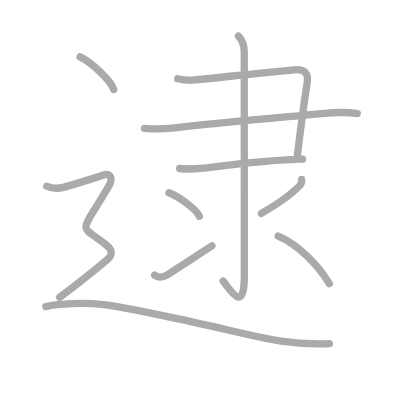
t = 0.00 s
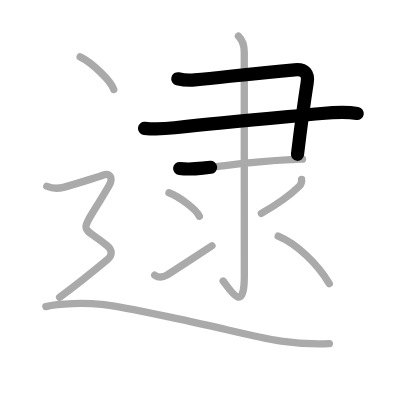
t = 2.25 s
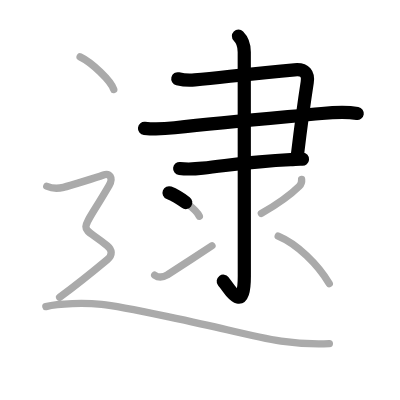
t = 4.50 s
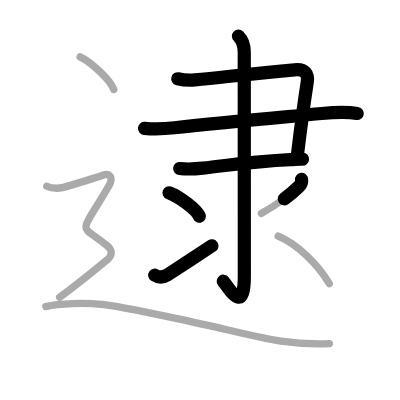
t = 6.50 s
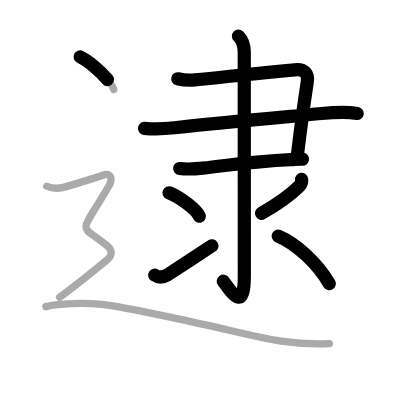
t = 8.75 s
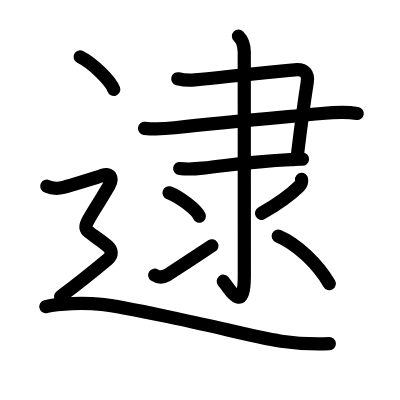
t = 11.00 s

The animated SVG that drew these frames (rendered in a browser with its animation timeline set to each time). Animation: 11 SMIL elements (animate=11); one cycle of 11.00 s.

<?xml version="1.0" standalone="no"?>
<!DOCTYPE svg PUBLIC "-//W3C//DTD SVG 1.1//EN"   "http://www.w3.org/Graphics/SVG/1.1/DTD/svg11.dtd">
<svg width="400px" height="400px"  version="1.1" xmlns="http://www.w3.org/2000/svg">
  <defs>
    <marker id="Triangle" viewBox="0 0 10 10" refX="0" refY="5" markerUnits="strokeWidth" markerWidth="3" style="stroke-opacity:0%;fill:#aaaaaa;" markerHeight="2" orient="auto">
      <path d="M 0 0 L 10 5 L 0 10 z" />
    </marker>
    
    <marker id="Arrow" viewBox="0 0 10 10" refX="5" refY="5" markerUnits="strokeWidth" markerWidth="1.8" style="stroke-opacity:0%;fill:#770000;" markerHeight="2" orient="auto">
      <path d="M 0 4 L 6 4 L 4 1 L 10 5 L 4 9 L 6 6 L 0 6 z" />
        <circle cx="5" cy="5" r="5" />
      </marker>
    
    <marker id="TriangleRed" viewBox="0 0 10 10" refX="0" refY="5" markerUnits="strokeWidth" markerWidth="3" style="stroke-opacity:0%;fill:#CC0000;" markerHeight="2" orient="auto">
      <path d="M 0 0 L 10 5 L 0 10 z" />
    </marker>
    
    <marker id="ArrowRed" viewBox="0 0 10 10" refX="5" refY="5" markerUnits="strokeWidth" markerWidth="1.8" style="stroke-opacity:0%;fill:#CC0000;" markerHeight="2" orient="auto">
      <path d="M 0 4 L 6 4 L 4 1 L 10 5 L 4 9 L 6 6 L 0 6 z" />
        <circle cx="5" cy="5" r="5" />
      </marker>
    
  </defs>
  
  <path style="fill:#ffffff; fill-opacity:100%; fill-rule:evenodd; stroke-width:0;" d="M 0 0 L 400px 0 L 400px 400px L 0 400px L 0 0" />

  <g transform="scale(3.6697247706422 3.6697247706422)">
<path style="fill:none; fill-opacity:0%; fill-rule:evenodd; stroke:#aaaaaa; stroke-opacity:100%; stroke-width: 1.5pt; stroke-linejoin:round; stroke-linecap:round;" d="M48.45 21.46c1.68 0.41 3.03 0.48 4.63 0.32c9.04-0.9 16.29-1.78 27.19-2.76c2.96-0.27 3.79 1.19 3.45 3.42c-0.9 5.82-1.47 9.8-2.67 19.78"></path>
<path style="fill:none; fill-opacity:0%; fill-rule:evenodd; stroke:#aaaaaa; stroke-opacity:100%; stroke-width: 1.5pt; stroke-linejoin:round; stroke-linecap:round;" d="M39.38 34.97c2.62 0.28 5.42 0.16 8.22-0.15c13.68-1.52 27.33-2.69 40.03-3.88c3.2-0.3 6.56-0.53 9.73-0.01"></path>
<path style="fill:none; fill-opacity:0%; fill-rule:evenodd; stroke:#aaaaaa; stroke-opacity:100%; stroke-width: 1.5pt; stroke-linejoin:round; stroke-linecap:round;" d="M48.96 45.92c2.18 0.26 4.11 0.14 6.29-0.09c7.41-0.79 12.88-1.83 23.92-2.34c1.39-0.06 2.24-0.2 3.27-0.12"></path>
<path style="fill:none; fill-opacity:0%; fill-rule:evenodd; stroke:#aaaaaa; stroke-opacity:100%; stroke-width: 1.5pt; stroke-linejoin:round; stroke-linecap:round;" d="M64.98 9.83c1.16 1.16 1.58 2.29 1.58 4.31c0 12.69 0.02 56.65 0.02 60.97c0 10.39-3.58 4.39-5.77 1.47"></path>
<path style="fill:none; fill-opacity:0%; fill-rule:evenodd; stroke:#aaaaaa; stroke-opacity:100%; stroke-width: 1.5pt; stroke-linejoin:round; stroke-linecap:round;" d="M46.06 52.53c2.92 1.13 7.53 4.64 8.26 6.4"></path>
<path style="fill:none; fill-opacity:0%; fill-rule:evenodd; stroke:#aaaaaa; stroke-opacity:100%; stroke-width: 1.5pt; stroke-linejoin:round; stroke-linecap:round;" d="M42.15 74.98c1.12 0.77 2.31 0.59 3.44-0.06c0.66-0.39 9.36-6.08 12.17-7.95"></path>
<path style="fill:none; fill-opacity:0%; fill-rule:evenodd; stroke:#aaaaaa; stroke-opacity:100%; stroke-width: 1.5pt; stroke-linejoin:round; stroke-linecap:round;" d="M82.19 48.89c0.08 0.72-0.13 1.34-0.65 1.86c-2.29 2.25-5.04 4.38-10.32 7.41"></path>
<path style="fill:none; fill-opacity:0%; fill-rule:evenodd; stroke:#aaaaaa; stroke-opacity:100%; stroke-width: 1.5pt; stroke-linejoin:round; stroke-linecap:round;" d="M75.81 64.33C81 66.5 86.62 72 89.73 77.27"></path>
<path style="fill:none; fill-opacity:0%; fill-rule:evenodd; stroke:#aaaaaa; stroke-opacity:100%; stroke-width: 1.5pt; stroke-linejoin:round; stroke-linecap:round;" d="M21.83 15.5c3.24 1.57 8.36 6.45 9.17 8.88"></path>
<path style="fill:none; fill-opacity:0%; fill-rule:evenodd; stroke:#aaaaaa; stroke-opacity:100%; stroke-width: 1.5pt; stroke-linejoin:round; stroke-linecap:round;" d="M12.75 50.75c2.25 1 3.75 0.5 4.75 0.25s9.02-2.69 10.5-3.25c2-0.75 2.9 0.77 1.75 2.75c-8.5 14.62-8.25 10-0.5 16.5c1.29 1.08 1.5 2.5 0 3.75s-8.38 6.88-13 10.25"></path>
<path style="fill:none; fill-opacity:0%; fill-rule:evenodd; stroke:#aaaaaa; stroke-opacity:100%; stroke-width: 1.5pt; stroke-linejoin:round; stroke-linecap:round;" d="M12.5 83.55c3.62-0.93 10.56-1.05 15.17-0.62c6.08 0.57 29.71 5.87 34.19 6.94c12.15 2.89 17.89 4.13 27.89 3.77"></path>

<path style="fill:none; fill-opacity:0%; fill-rule:evenodd; stroke:#000000; stroke-opacity:100%; stroke-width: 2.7pt; stroke-linejoin:round; stroke-linecap:round;" d="M48.45 21.46c1.68 0.41 3.03 0.48 4.63 0.32c9.04-0.9 16.29-1.78 27.19-2.76c2.96-0.27 3.79 1.19 3.45 3.42c-0.9 5.82-1.47 9.8-2.67 19.78" pathLength="100" stroke-dashoffset="100" stroke-dasharray="100 105"><animate id="dashAnim1" attributeName="stroke-dashoffset" from="100" to="0" dur="1s" calcMode="linear" fill="freeze"/></path>
<path style="fill:none; fill-opacity:0%; fill-rule:evenodd; stroke:#000000; stroke-opacity:100%; stroke-width: 2.7pt; stroke-linejoin:round; stroke-linecap:round;" d="M39.38 34.97c2.62 0.28 5.42 0.16 8.22-0.15c13.68-1.52 27.33-2.69 40.03-3.88c3.2-0.3 6.56-0.53 9.73-0.01" pathLength="100" stroke-dashoffset="100" stroke-dasharray="100 105"><animate id="dashAnim2" attributeName="stroke-dashoffset" from="100" to="0" dur="1s" calcMode="linear" begin="dashAnim1.end" fill="freeze"/></path>
<path style="fill:none; fill-opacity:0%; fill-rule:evenodd; stroke:#000000; stroke-opacity:100%; stroke-width: 2.7pt; stroke-linejoin:round; stroke-linecap:round;" d="M48.96 45.92c2.18 0.26 4.11 0.14 6.29-0.09c7.41-0.79 12.88-1.83 23.92-2.34c1.39-0.06 2.24-0.2 3.27-0.12" pathLength="100" stroke-dashoffset="100" stroke-dasharray="100 105"><animate id="dashAnim3" attributeName="stroke-dashoffset" from="100" to="0" dur="1s" calcMode="linear" begin="dashAnim2.end" fill="freeze"/></path>
<path style="fill:none; fill-opacity:0%; fill-rule:evenodd; stroke:#000000; stroke-opacity:100%; stroke-width: 2.7pt; stroke-linejoin:round; stroke-linecap:round;" d="M64.98 9.83c1.16 1.16 1.58 2.29 1.58 4.31c0 12.69 0.02 56.65 0.02 60.97c0 10.39-3.58 4.39-5.77 1.47" pathLength="100" stroke-dashoffset="100" stroke-dasharray="100 105"><animate id="dashAnim4" attributeName="stroke-dashoffset" from="100" to="0" dur="1s" calcMode="linear" begin="dashAnim3.end" fill="freeze"/></path>
<path style="fill:none; fill-opacity:0%; fill-rule:evenodd; stroke:#000000; stroke-opacity:100%; stroke-width: 2.7pt; stroke-linejoin:round; stroke-linecap:round;" d="M46.06 52.53c2.92 1.13 7.53 4.64 8.26 6.4" pathLength="100" stroke-dashoffset="100" stroke-dasharray="100 105"><animate id="dashAnim5" attributeName="stroke-dashoffset" from="100" to="0" dur="1s" calcMode="linear" begin="dashAnim4.end" fill="freeze"/></path>
<path style="fill:none; fill-opacity:0%; fill-rule:evenodd; stroke:#000000; stroke-opacity:100%; stroke-width: 2.7pt; stroke-linejoin:round; stroke-linecap:round;" d="M42.15 74.98c1.12 0.77 2.31 0.59 3.44-0.06c0.66-0.39 9.36-6.08 12.17-7.95" pathLength="100" stroke-dashoffset="100" stroke-dasharray="100 105"><animate id="dashAnim6" attributeName="stroke-dashoffset" from="100" to="0" dur="1s" calcMode="linear" begin="dashAnim5.end" fill="freeze"/></path>
<path style="fill:none; fill-opacity:0%; fill-rule:evenodd; stroke:#000000; stroke-opacity:100%; stroke-width: 2.7pt; stroke-linejoin:round; stroke-linecap:round;" d="M82.19 48.89c0.08 0.72-0.13 1.34-0.65 1.86c-2.29 2.25-5.04 4.38-10.32 7.41" pathLength="100" stroke-dashoffset="100" stroke-dasharray="100 105"><animate id="dashAnim7" attributeName="stroke-dashoffset" from="100" to="0" dur="1s" calcMode="linear" begin="dashAnim6.end" fill="freeze"/></path>
<path style="fill:none; fill-opacity:0%; fill-rule:evenodd; stroke:#000000; stroke-opacity:100%; stroke-width: 2.7pt; stroke-linejoin:round; stroke-linecap:round;" d="M75.81 64.33C81 66.5 86.62 72 89.73 77.27" pathLength="100" stroke-dashoffset="100" stroke-dasharray="100 105"><animate id="dashAnim8" attributeName="stroke-dashoffset" from="100" to="0" dur="1s" calcMode="linear" begin="dashAnim7.end" fill="freeze"/></path>
<path style="fill:none; fill-opacity:0%; fill-rule:evenodd; stroke:#000000; stroke-opacity:100%; stroke-width: 2.7pt; stroke-linejoin:round; stroke-linecap:round;" d="M21.83 15.5c3.24 1.57 8.36 6.45 9.17 8.88" pathLength="100" stroke-dashoffset="100" stroke-dasharray="100 105"><animate id="dashAnim9" attributeName="stroke-dashoffset" from="100" to="0" dur="1s" calcMode="linear" begin="dashAnim8.end" fill="freeze"/></path>
<path style="fill:none; fill-opacity:0%; fill-rule:evenodd; stroke:#000000; stroke-opacity:100%; stroke-width: 2.7pt; stroke-linejoin:round; stroke-linecap:round;" d="M12.75 50.75c2.25 1 3.75 0.5 4.75 0.25s9.02-2.69 10.5-3.25c2-0.75 2.9 0.77 1.75 2.75c-8.5 14.62-8.25 10-0.5 16.5c1.29 1.08 1.5 2.5 0 3.75s-8.38 6.88-13 10.25" pathLength="100" stroke-dashoffset="100" stroke-dasharray="100 105"><animate id="dashAnim10" attributeName="stroke-dashoffset" from="100" to="0" dur="1s" calcMode="linear" begin="dashAnim9.end" fill="freeze"/></path>
<path style="fill:none; fill-opacity:0%; fill-rule:evenodd; stroke:#000000; stroke-opacity:100%; stroke-width: 2.7pt; stroke-linejoin:round; stroke-linecap:round;" d="M12.5 83.55c3.62-0.93 10.56-1.05 15.17-0.62c6.08 0.57 29.71 5.87 34.19 6.94c12.15 2.89 17.89 4.13 27.89 3.77" pathLength="100" stroke-dashoffset="100" stroke-dasharray="100 105"><animate id="dashAnim11" attributeName="stroke-dashoffset" from="100" to="0" dur="1s" calcMode="linear" begin="dashAnim10.end" fill="freeze"/></path>

</g>

</svg>  
          
